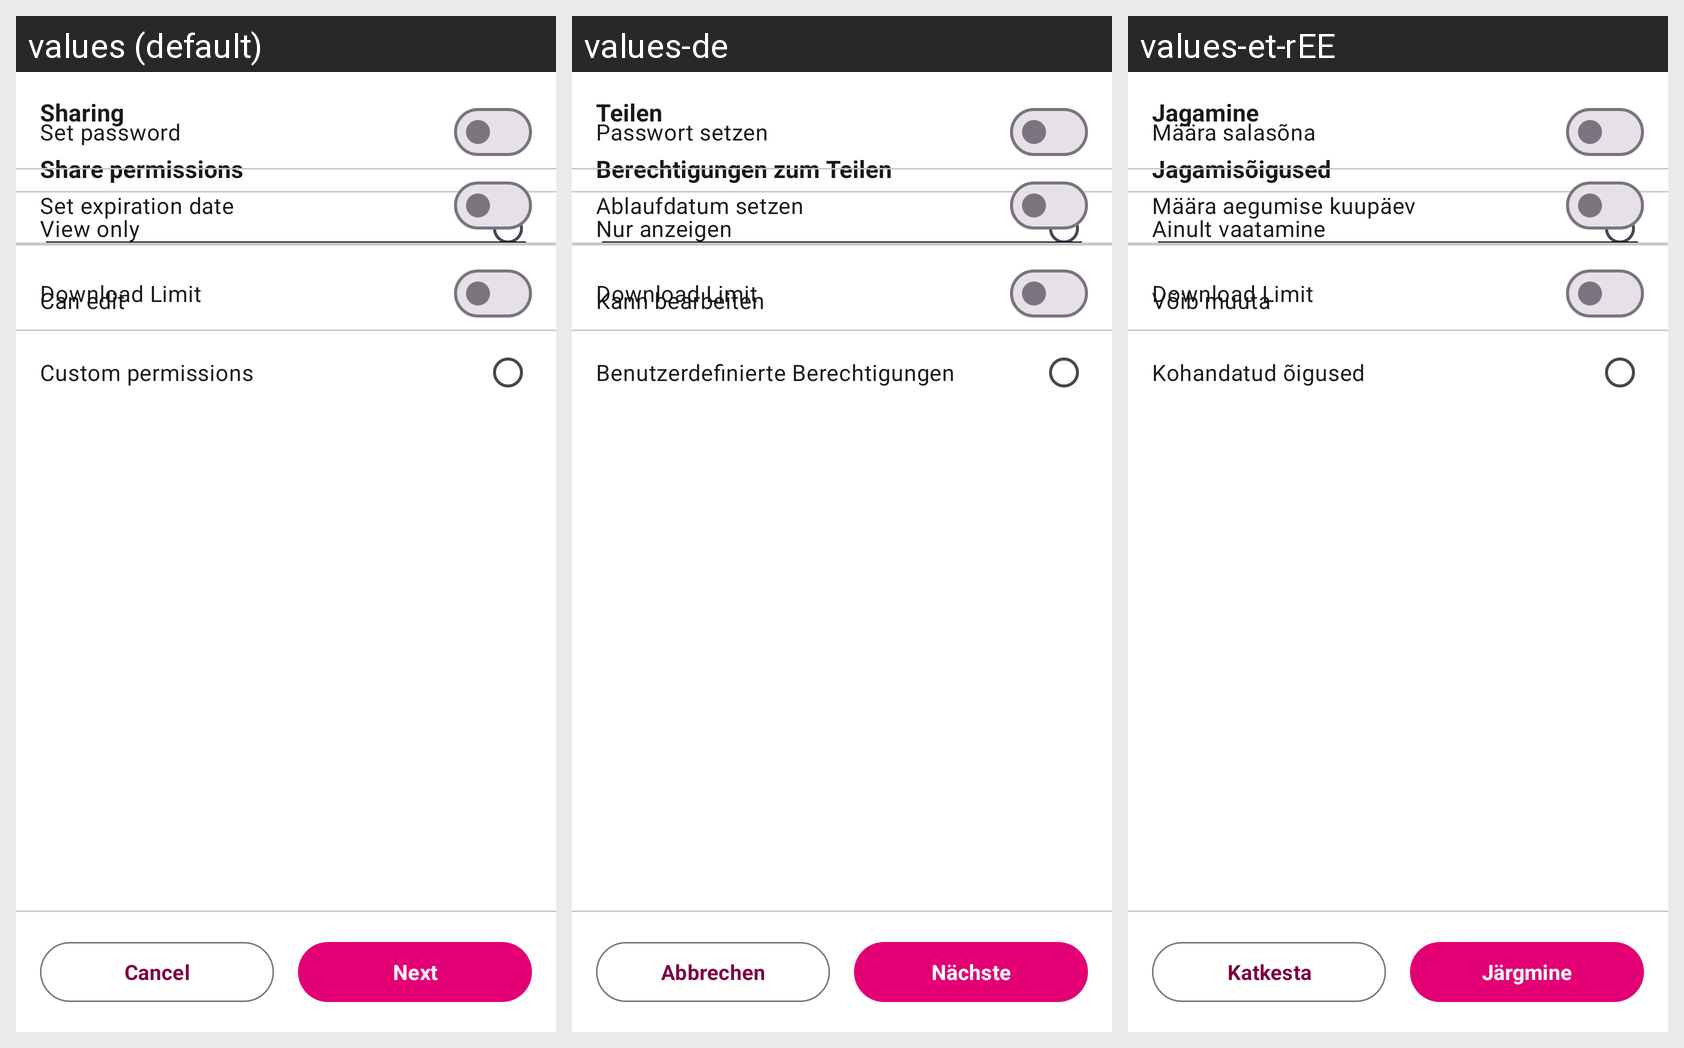

For this localized Android screen grid, give each drawn string resource with its value in every locale shown.
Android screen res/layout/file_details_sharing_process_fragment.xml rendered under 3 locales, left to right: values (default), values-de, values-et-rEE. Device: Nexus 5 (rendered at 1080×1920; each locale shown at half size, 540×960, under a caption strip naming it); theme Theme.ownCloud.Toolbar.
Strings drawn on this screen, with the default value and each locale's value (text and hints the layout hard-codes, and strings that could not be matched under every locale, appear in the picture but are not listed):

share_dialog_title
  values: Sharing
  values-de: Teilen
  values-et-rEE: Jagamine

share_permissions
  values: Share permissions
  values-de: Berechtigungen zum Teilen
  values-et-rEE: Jagamisõigused

share_permission_view_only
  values: View only
  values-de: Nur anzeigen
  values-et-rEE: Ainult vaatamine

share_permission_can_edit
  values: Can edit
  values-de: Kann bearbeiten
  values-et-rEE: Võib muuta

share_custom_permission
  values: Custom permissions
  values-de: Benutzerdefinierte Berechtigungen
  values-et-rEE: Kohandatud õigused

share_no_password_title
  values: Set password
  values-de: Passwort setzen
  values-et-rEE: Määra salasõna

share_no_expiration_date_label
  values: Set expiration date
  values-de: Ablaufdatum setzen
  values-et-rEE: Määra aegumise kuupäev

link_download_limit
  values: Download Limit
  values-de: Download Limit
  values-et-rEE: Download Limit  [not translated; the default value is used]

common_cancel
  values: Cancel
  values-de: Abbrechen
  values-et-rEE: Katkesta

common_next
  values: Next
  values-de: Nächste
  values-et-rEE: Järgmine
